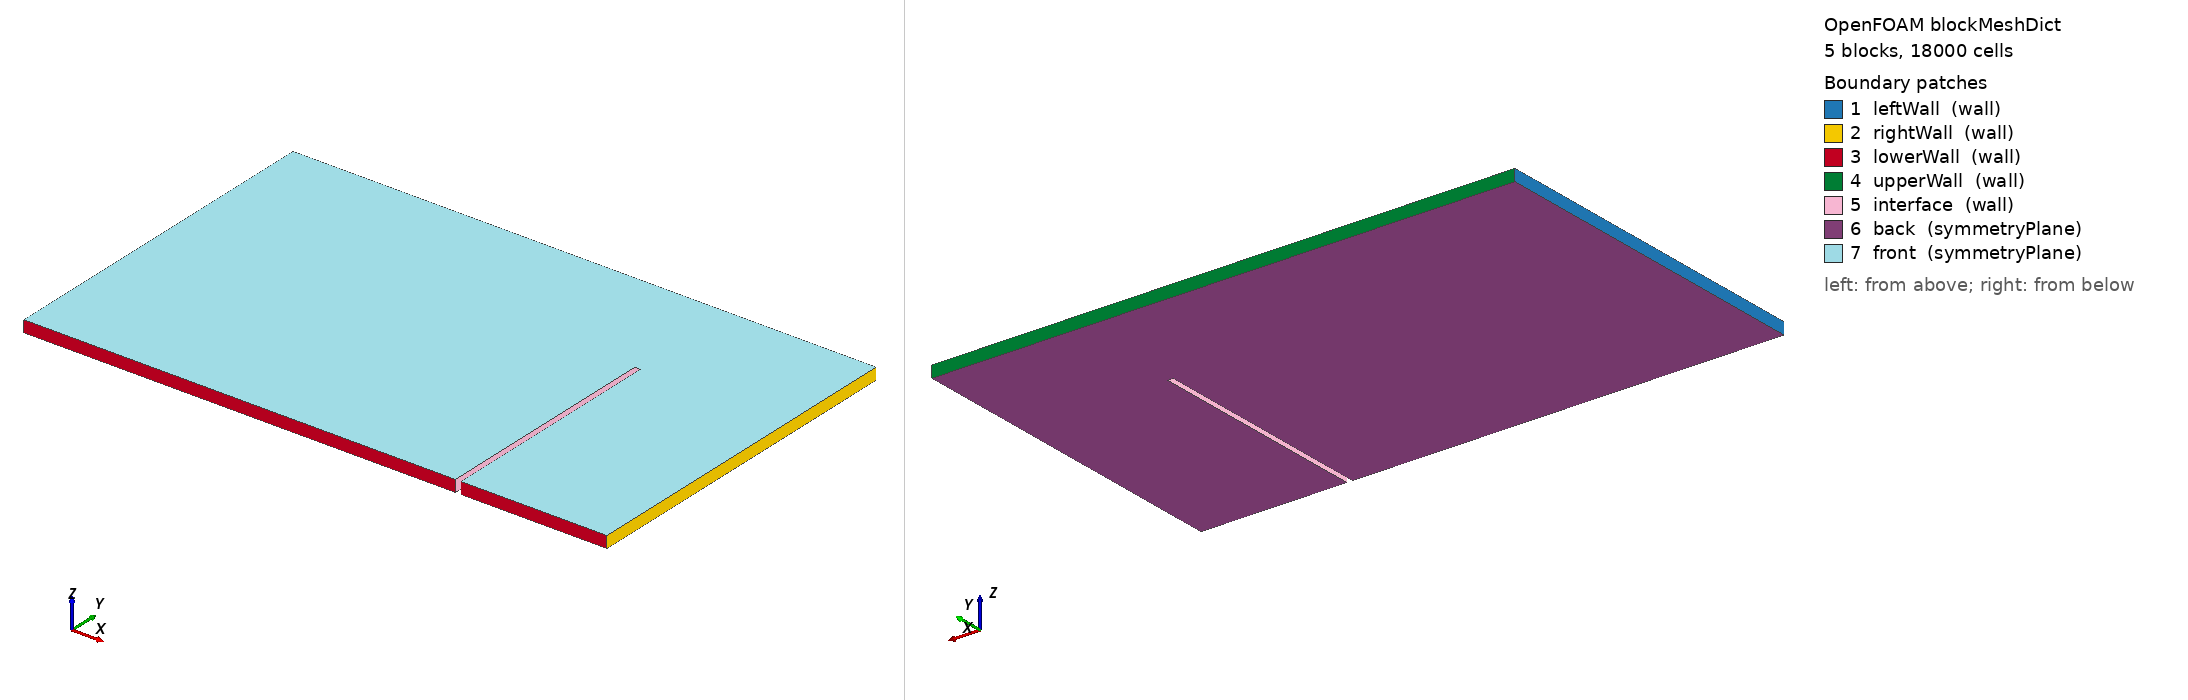

OpenFOAM case: the mesh blockMesh builds from blockMeshDict, 5 block(s), 18000 cells. Boundary patches (legend numbers): 1 leftWall (wall), 2 rightWall (wall), 3 lowerWall (wall), 4 upperWall (wall), 5 interface (wall), 6 back (symmetryPlane), 7 front (symmetryPlane). Left view from above one corner, right view from below the opposite corner. Boundary conditions: 1 field file(s) under 0/ or 0.orig/; 7 of 7 drawn patches have an entry in a shipped field file.

=== system/blockMeshDict ===
FoamFile
{
    format      ascii;
    class       dictionary;
    location    "system";
    object      blockMeshDict;
}
// * * * * * * * * * * * * * * * * * * * * * * * * * * * * * * * * * * * * * //

scale               1;  

// Dimensions: 
// Block 1: 7.4 (x) by 4m (y)
// Block 2: 7.4 (x) by 2m (y) - Starting from y = 4m
// Block 3: 0.1 (x) by 2m (y) - Starting from x = 7.4m and y = 4m
// Block 4: 2.5 (x) by 2m (y) - Starting from x = 7.5m and y = 4 m
// Block 5: 2.5 (x) by 4m (y) - Starting from x = 7.5m

vertices
(
    // Block 1: Lower Face (z = 0)
    (0 0 0)         // 0
    (7.4 0 0)       // 1
    (7.4 4 0)       // 2
    (0 4 0)         // 3

    // Block 1: Upper Face (z = 0.1)
    (0 0 0.2)      // 4
    (7.4 0 0.2)    // 5
    (7.4 4 0.2)    // 6
    (0 4 0.2)      // 7

    // Block 2: Lower Face Missing Vertexes (z = 0)
    (0 6 0)        // 8
    (7.4 6 0)      // 9

    // Block 2: Upper Face Missing Vertexes (z = 0.1)
    (0 6 0.2)      // 10
    (7.4 6 0.2)    // 11

    // Block 3: Lower Face Missing Vertexes (z = 0)
    (7.5 4 0)      // 12
    (7.5 6 0)      // 13

    // Block 3: Upper Face Missing Vertexes (z = 0.1)
    (7.5 4 0.2)    // 14
    (7.5 6 0.2)    // 15

    // Block 4: Lower Face Missing Vertexes (z = 0)
    (10 4 0)       // 16
    (10 6 0)       // 17

    // Block 4: Upper Face Missing Vertexes (z = 0.1)
    (10 4 0.2)     // 18
    (10 6 0.2)     // 19

    // Block 5: Lower Face Missing Vertexes (z = 0)
    (10 0 0)       // 20
    (7.5 0 0)      // 21

    // Block 5: Upper Face Missing Vertexes (z = 0.1)
    (10 0 0.2)     // 22
    (7.5 0 0.2)    // 23

);


// Default Cell Dimension: 0.1 x 0.1 x 0.067.
 
block1_x 74;
block1_y 40;

block2_x 74;
block2_y 20;

block3_x 3;
block3_y 20;

block4_x 25;
block4_y 20;

block5_x 25;
block5_y 40;

block_z 3; // To make the coupling 3D

blocks
(
    // hex (v0 v1 v2 v3 v4 v5 v6 v7) (n_x n_y n_z) simpleGrading (1 1 1)

    // Block 1

    hex (0 1 2 3 4 5 6 7)           
    ($block1_x $block1_y $block_z)                       // Number of cells in (x, y, z) directions
    simpleGrading (1 1 1)           // Simple uniform grading

    // Block 2

    hex (3 2 9 8 7 6 11 10)
    ($block2_x $block2_y $block_z)
    simpleGrading (1 1 1)

    // Block 3

    hex (2 12 13 9 6 14 15 11)
    ($block3_x $block3_y $block_z)
    simpleGrading (1 1 1)

     // Block 4

    hex (12 16 17 13 14 18 19 15)
    ($block4_x $block4_y $block_z)
    simpleGrading (1 1 1)

    // Block 5

    hex (21 20 16 12 23 22 18 14)
    ($block5_x $block5_y $block_z)
    simpleGrading (1 1 1)

);

boundary               // Keyword
(
    leftWall       // Patch name
    {
        type wall;    // patch type for patch 0
        faces
        (
            (0 4 7 3)  // Left Face Block 1
            (3 7 10 8) // Left Face Block 2
        );
    }
    rightWall       // Patch name
    {
        type wall;    // patch type for patch 0
        faces
        (
            (16 17 19 18) // Right Face Block 4
            (20 16 18 22) // Right Face Block 5
        );
    }
    lowerWall
    {
        type wall;    // patch type for patch 0
        faces
        (
            (0 1 5 4) // Bottom Face - Block 1
            (20 22 23 21) // Bottom Face - Block 5
        );
    }
    upperWall
    {
        type wall;    // patch type for patch 0
        faces
        (
            (9 8 10 11) // Top Face - Block 2
            (13 9 11 15) // Top Face - Block 3
            (17 13 15 19) // Top Face - Block 4
        );
    }

    interface             // patch name
    {
        type wall;    // patch type for patch 1
        faces
        (
            (1 2 6 5) // Right Face - Block 1
            (2 12 14 6) // Bottom Face - Block 3
            (14 12 21 23) // Left Face - Block 5
        );
    }
    
    back
    {
        type symmetryPlane;
        faces
        (
            // Block 1
            (0 3 2 1)
            
            // Block 2
            (3 8 9 2)

            // Block 3
            (2 9 13 12)

            // Block 4
            (12 13 17 16)

            // Block 5
            (12 16 20 21)

        );
    }

    front
    {
        type symmetryPlane;
        faces
        (
            // Block 1
            (4 5 6 7)
            
            // Block 2
            (7 6 11 10)

            // Block 3
            (6 14 15 11)

            // Block 4
            (14 18 19 15)

            // Block 5
            (18 14 23 22)
        );
    }
);

// ************************************************************************* //


=== 0.orig/pointDisplacement ===
FoamFile
{
    version     2.0;
    format      ascii;
    class       pointVectorField;
    object      pointDisplacement;
}

dimensions      [0 1 0 0 0 0 0];

internalField   uniform (0 0 0);

boundaryField
{
    leftWall
    {
        type            fixedValue;
        value           uniform (0 0 0);
    }

    rightWall
    {
        type            fixedValue;
        value           uniform (0 0 0);
    }

    interface
    {
        type            fixedValue;
        value           $internalField;
    }
    
    upperWall
    {
        type            fixedValue;
        value           uniform (0 0 0);
    }

    lowerWall
    {
        type            fixedValue;
        value           uniform (0 0 0);
    }

    front
    {
        type            symmetryPlane;
    }
    back
    {
        type            symmetryPlane;
    }
}
